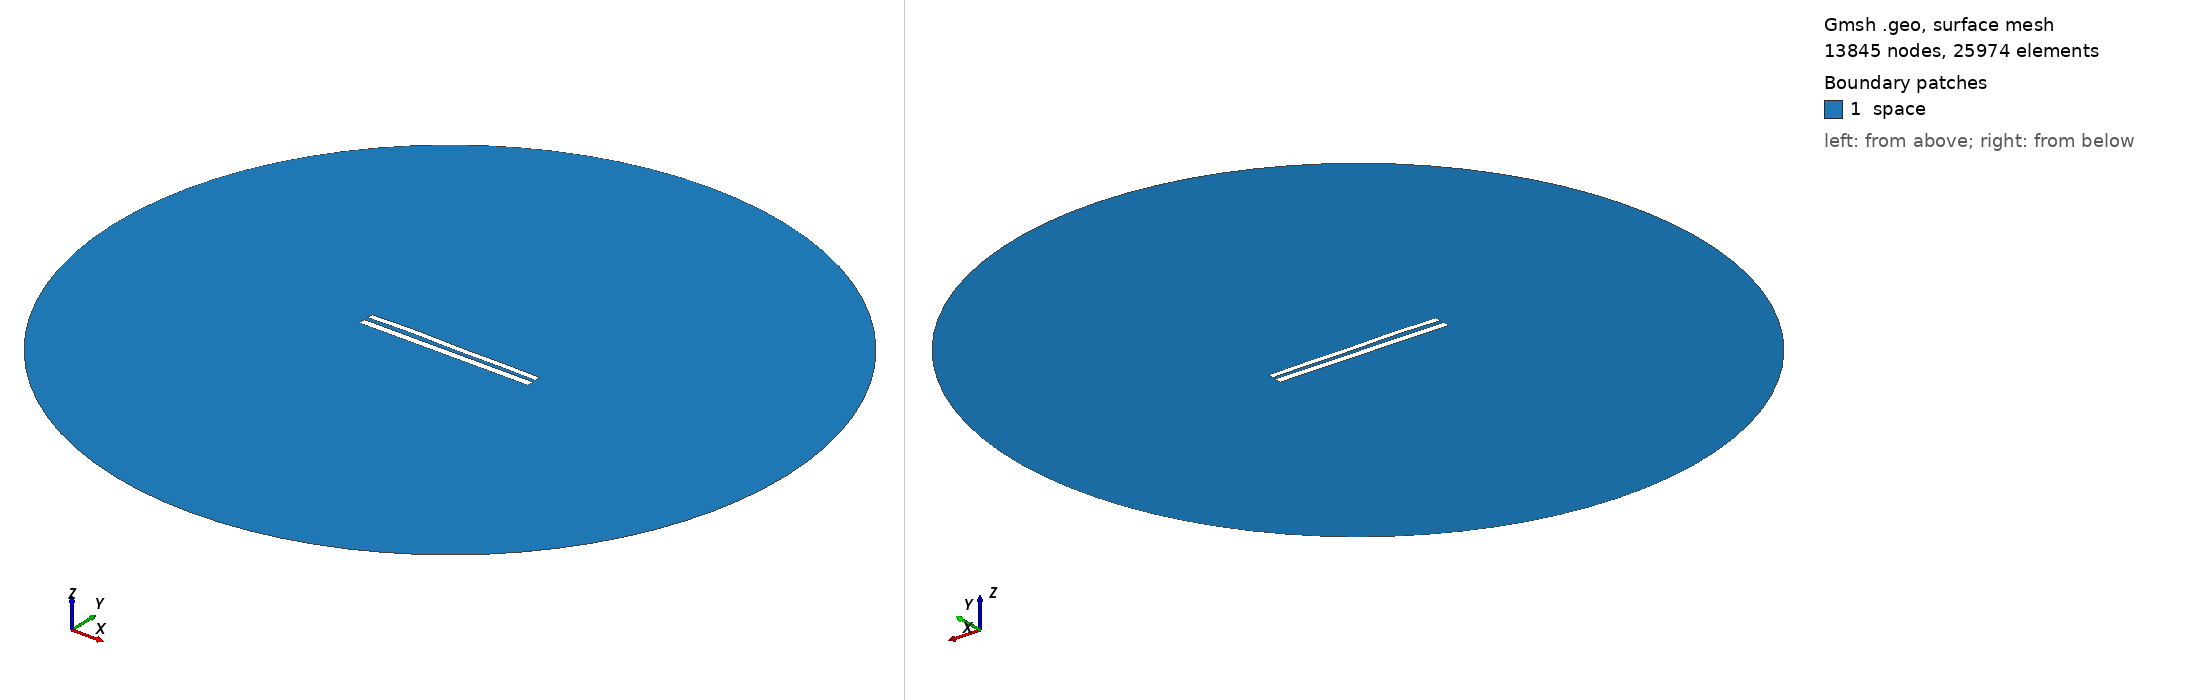

Gmsh geometry script, surface-meshed: 13845 nodes, 25974 surface elements. Boundary patches (legend numbers): 1 space. Left view from above one corner, right view from below the opposite corner. Legend entries are the model's physical surfaces. The drawing asked Gmsh for element sizes between 1% and 20% of the model's largest extent; the script's own settings can give other sizes.

=== 8875.geo (drawn) ===
//---------------------------------------
// Geometry kernel
//---------------------------------------

SetFactory("OpenCASCADE");



//---------------------------------------
// Parameters of the geometry
//---------------------------------------

// Overetch of the upper plate
overetch = 0.25;

// Distance between the plates
distance = 2.5;

// Discretization over the x axis (for the deformation)
nx = 50; 

// Length of the plate
L = 100 - overetch; 

// Number of modes
n = 4; 

// 1st mode coefficient
coeff(1) = -0.15;
beta(1) = 0.596864 * 3.1415926535 / L;

// 2nd mode coefficient
coeff(2) = 0.15;
beta(2) = 1.49418 * 3.1415926535 / L;

// 3rd mode coefficient
coeff(3) = 0.15;
beta(3) = 2.50025 * 3.1415926535 / L;

// 4th mode coefficient
coeff(4) = 0.15;
beta(4) = 3.49999 * 3.1415926535 / L;



//---------------------------------------
// Upper plate (deformed rectangle)
//---------------------------------------

// Coordiantes of the upper plate
xmin = -50;
xmax = 50 - overetch;

// Height of the upper plate
yheight = 4 - 2 * overetch;

// Indexes of the points
UpperID[] = {};
LowerID[] = {};
LeftID[] = {};
RightID[] = {};

// Point index
p = 1;

// Horizontal edges
For i In {1:nx}
    x = xmin + (i-1)*(xmax - xmin)/(nx-1);

    y_bottom = distance / 2 + overetch;
    For j In {1:n}
        C = (Cosh(beta(j)*L) + Cos(beta(j)*L)) / (Sinh(beta(j)*L) + Sin(beta(j)*L));
        y_bottom  = y_bottom + coeff(j) * (Cosh(beta(j)*(x+50)) - Cos(beta(j)*(x+50)) - C * (Sinh(beta(j)*(x+50)) - Sin(beta(j)*(x+50))));
    EndFor

    y_top = y_bottom + yheight;

    Point(p) = {x, y_top, 0, 1.0};
    UpperID[i] = p;
    p = p + 1;

    Point(p) = {x, y_bottom, 0, 1.0};
    LowerID[i] = p;
    p = p + 1;
EndFor

// Create point lists
UpperPts[] = {}; LowerPts[] = {};
For i In {1:nx}
  UpperPts[] += {UpperID[i]};
  LowerPts[] += {LowerID[i]};
EndFor

// Build splines
Spline(1) = {UpperPts[]};
Spline(2) = {LowerPts[]};
Line(3) = {LowerPts[nx-1], UpperPts[nx-1]};
Line(4) = {LowerPts[0], UpperPts[0]};

// Build the plane surface
Curve Loop(1) = {2, 3, -1, -4};
Plane Surface(1) = {1};



//---------------------------------------
// Lower plate (rectangle)
//---------------------------------------

// Vertices
Point(1001) = {-50, -1, 0, 1.0};
Point(1002) = { 50, -1, 0, 1.0};
Point(1003) = { 50,  -5, 0, 1.0};
Point(1004) = {-50,  -5, 0, 1.0};

// Edges
Line(5) = {1001, 1002};
Line(6) = {1002, 1003};
Line(7) = {1003, 1004};
Line(8) = {1004, 1001};

// Plane surface
Line Loop(2) = {5, 6, 7, 8};
Plane Surface(2) = {2}; 



//---------------------------------------
// Outer (fictious) boundary
//---------------------------------------

// Points
Point(1005) = {0, 0, 0};       // Center
Point(1006) = {200, 0, 0};     // Start point
Point(1007) = {0, 200, 0};     // 90 degrees
Point(1008) = {-200, 0, 0};    // 180 degrees
Point(1009) = {0, -200, 0};    // 270 degrees

// Circle arcs (each needs start, center, end)
Circle(9) = {1006, 1005, 1007};
Circle(10) = {1007, 1005, 1008};
Circle(11) = {1008, 1005, 1009};
Circle(12) = {1009, 1005, 1006};

// Plane surface for the entire domain
Curve Loop(3) = {9, 10, 11, 12};
Surface(3) = {3};

// Subtract the plates from the whole domain to obtain the actual domain where we want to solve the equations
BooleanDifference{ Surface{3}; Delete; }{ Surface{1}; Surface{2}; Delete; }




//---------------------------------------
// Transfinite Lines/Curves
//---------------------------------------

// Set the number of points on the boundaries
r = 7;

// Plates
Transfinite Curve {1, 2} = 50*r Using Progression 1;
Transfinite Curve {3, 4} = 2*r Using Progression 1;
Transfinite Line {5, 7} = 50*r Using Progression 1;
Transfinite Line {6, 8} = 2*r Using Progression 1;

// Outer boundary
Transfinite Line {9, 10, 11, 12} = 20 Using Progression 1;



//---------------------------------------
// Physical groups
//---------------------------------------                

// Physical curves (boundaries)
Physical Line("force_segment", 10) = {2};
Physical Line("upper_plate", 11) = {1, 3, 4};
Physical Line("lower_plate", 12) = {5, 6, 7, 8};
Physical Line("boundary", 20) = {9, 10, 11, 12};

// Physical Surfaces
Physical Surface("space", 30) = {3};



//---------------------------------------
// 6. Generate the Mesh
//---------------------------------------

// 2D mesh generation
Mesh 2;
